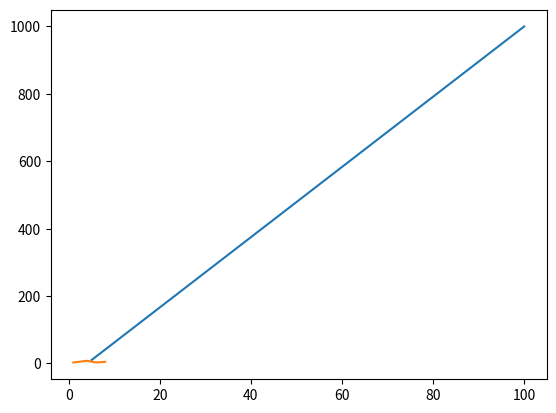

The script that saved this image:
import pandas as pd
import numpy as np
import matplotlib.pyplot as plt

# Plotting two 1-D numpy arrays
x = np.linspace(5, 100, 100) # 100 numbers between 5 to 100
y = np.linspace(10, 1000, 100) # 100 numbers between 10 to 1000

# create a plot obj
plt.plot(x,y)

# need to call plt.show() explicitly to display the plot
plt.ion()
plt.show()

# can also work with lists, though it converts lists to np arrays internally
plt.plot([1,4,6,8],[3,8,3,5])
plt.show()




